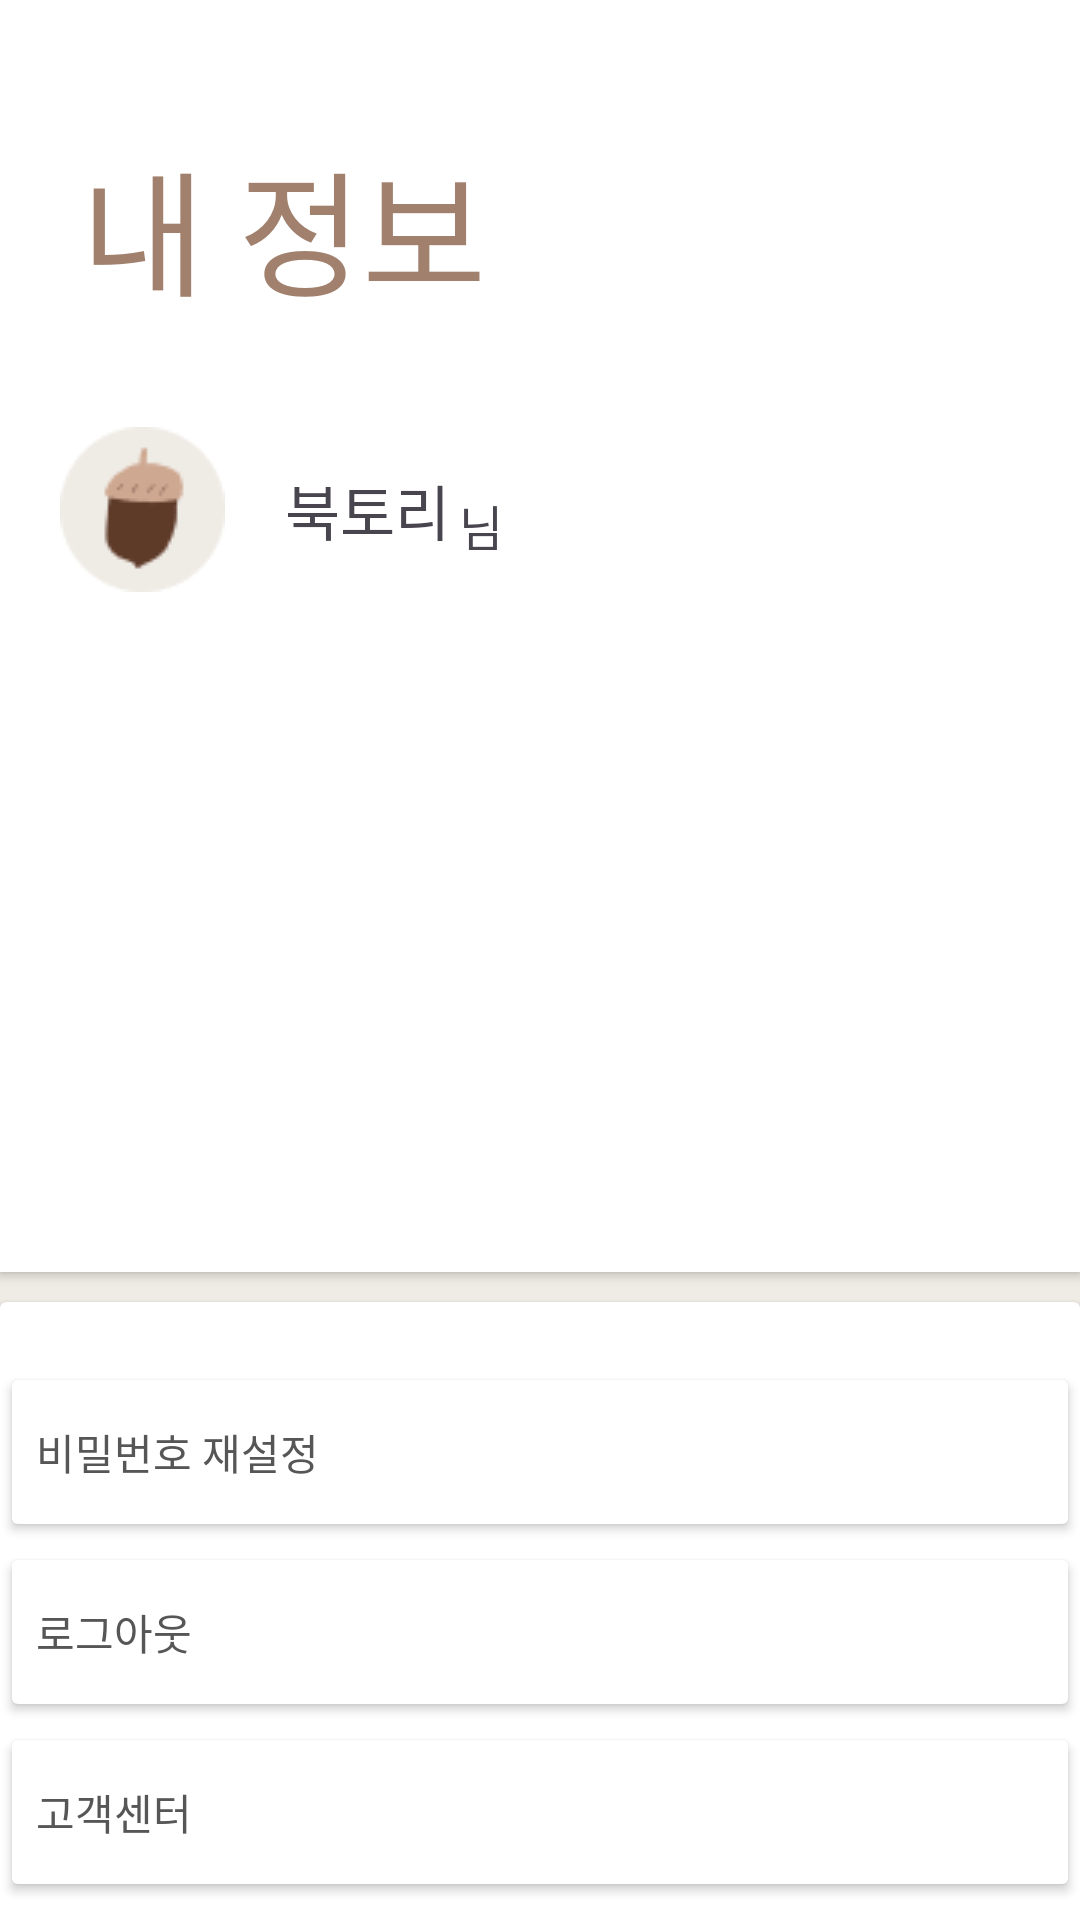

Layout XML and referenced resources for this Android screen:
<!-- AndroidManifest.xml: application theme Theme.MyApplication -->
<!-- res/layout/fragment_mypage.xml -->
<?xml version="1.0" encoding="utf-8"?>
<androidx.constraintlayout.widget.ConstraintLayout xmlns:android="http://schemas.android.com/apk/res/android"
    xmlns:app="http://schemas.android.com/apk/res-auto"
    xmlns:tools="http://schemas.android.com/tools"
    android:layout_width="match_parent"
    android:layout_height="match_parent"
    tools:context=".mypage.MypageFragment">

        <androidx.core.widget.NestedScrollView
            android:layout_width="match_parent"
            android:layout_height="0dp"
            app:layout_constraintTop_toTopOf="parent"
            app:layout_constraintStart_toStartOf="parent"
            app:layout_constraintEnd_toEndOf="parent"
            android:scrollbars="none" >

            <androidx.constraintlayout.widget.ConstraintLayout
                android:layout_width="match_parent"
                android:layout_height="match_parent"
                android:background="@color/color1">

                <androidx.cardview.widget.CardView
                    android:id="@+id/mypageCv1"
                    android:layout_width="match_parent"
                    android:layout_height="424dp"
                    app:cardBackgroundColor="@color/white"
                    app:cardCornerRadius="0dp"
                    app:layout_constraintEnd_toEndOf="parent"
                    app:layout_constraintStart_toStartOf="parent"
                    app:layout_constraintTop_toTopOf="parent"
                    app:strokeColor="@color/white">

                    <androidx.constraintlayout.widget.ConstraintLayout
                        android:layout_width="match_parent"
                        android:layout_height="match_parent">


                        <ImageView
                            android:id="@+id/mypage_image"
                            android:layout_width="wrap_content"
                            android:layout_height="wrap_content"
                            android:layout_marginStart="20dp"
                            android:layout_marginTop="34dp"
                            android:src="@drawable/mypage_profill"
                            app:layout_constraintStart_toStartOf="parent"
                            app:layout_constraintTop_toBottomOf="@+id/mypage_text" />

                        <TextView
                            android:id="@+id/mypage_text"
                            android:layout_width="wrap_content"
                            android:layout_height="wrap_content"
                            android:layout_marginStart="27dp"
                            android:layout_marginTop="43dp"
                            android:fontFamily="@font/font_write"
                            android:text="내 정보"
                            android:textColor="@color/color5"
                            android:textSize="45sp"
                            app:layout_constraintStart_toStartOf="parent"
                            app:layout_constraintTop_toTopOf="parent" />

                        <TextView
                            android:id="@+id/mypage_main"
                            android:layout_width="wrap_content"
                            android:layout_height="wrap_content"
                            android:layout_marginLeft="20dp"
                            android:layout_marginTop="47dp"
                            android:fontFamily="@font/pre_m"
                            android:text="북토리"
                            android:textSize="20sp"
                            app:layout_constraintStart_toEndOf="@+id/mypage_image"
                            app:layout_constraintTop_toBottomOf="@+id/mypage_text" />

                        <TextView
                            android:id="@+id/mypage_text_n"
                            android:layout_width="wrap_content"
                            android:layout_height="wrap_content"
                            android:layout_marginLeft="3dp"
                            android:layout_marginTop="55dp"
                            android:fontFamily="@font/pre_m"
                            android:text="님"
                            android:textSize="16dp"
                            app:layout_constraintStart_toEndOf="@+id/mypage_main"
                            app:layout_constraintTop_toBottomOf="@+id/mypage_text" />


                        <androidx.recyclerview.widget.RecyclerView
                            android:id="@+id/mypageRv"
                            android:layout_width="match_parent"
                            android:layout_height="wrap_content"
                            android:layout_marginStart="20dp"
                            android:layout_marginTop="28dp"
                            android:layout_marginEnd="20dp"
                            android:clipToPadding="false"
                            android:overScrollMode="never"
                            tools:listitem="@layout/list_item_mypage"
                            android:orientation="horizontal"
                            app:layoutManager="androidx.recyclerview.widget.GridLayoutManager"
                            app:layout_constraintEnd_toEndOf="parent"
                            app:layout_constraintStart_toStartOf="parent"
                            app:layout_constraintTop_toBottomOf="@+id/mypage_image" />

                    </androidx.constraintlayout.widget.ConstraintLayout>

                </androidx.cardview.widget.CardView>


                <androidx.cardview.widget.CardView
                    android:id="@+id/mypageCv2"
                    android:layout_width="match_parent"
                    android:layout_height="wrap_content"
                    android:layout_marginTop="10dp"
                    app:cardBackgroundColor="@color/white"
                    app:layout_constraintStart_toStartOf="parent"
                    app:layout_constraintTop_toBottomOf="@+id/mypageCv1"
                    app:strokeColor="@color/white">

                    <LinearLayout
                        android:layout_width="match_parent"
                        android:layout_height="match_parent"
                        android:layout_marginTop="20dp"
                        android:orientation="vertical">



                        <Button
                            android:id="@+id/mypage_btn_change"
                            android:layout_width="match_parent"
                            android:layout_height="60dp"
                            android:backgroundTint="#FFFFFF"
                            android:fontFamily="@font/pre_r"
                            android:gravity="center_vertical"
                            android:text="비밀번호 재설정"
                            android:textColor="#565656"
                            app:layout_constraintEnd_toEndOf="parent"
                            app:layout_constraintStart_toStartOf="parent"/>

                        <Button
                            android:id="@+id/mypage_btn_logout"
                            android:layout_width="match_parent"
                            android:layout_height="60dp"
                            android:layout_marginTop="0dp"
                            android:backgroundTint="#FFFFFF"
                            android:fontFamily="@font/pre_r"
                            android:gravity="center_vertical"
                            android:text="로그아웃"
                            android:textColor="#565656"
                            app:layout_constraintEnd_toEndOf="parent"
                            app:layout_constraintHorizontal_bias="0.0"
                            app:layout_constraintStart_toStartOf="parent"
                            app:layout_constraintTop_toBottomOf="@+id/mypage_btn_change" />

                        <Button
                            android:id="@+id/mypage_btn_4"
                            android:layout_width="match_parent"
                            android:layout_height="60dp"
                            android:layout_marginTop="0dp"
                            android:backgroundTint="#FFFFFF"
                            android:fontFamily="@font/pre_r"
                            android:gravity="center_vertical"
                            android:text="고객센터"
                            android:textColor="#565656"
                            app:layout_constraintEnd_toEndOf="parent"
                            app:layout_constraintHorizontal_bias="0.0"
                            app:layout_constraintStart_toStartOf="parent"
                            app:layout_constraintTop_toBottomOf="@+id/mypage_btn_logout" />


                        <Button
                            android:id="@+id/mypage_btn_quit"
                            android:layout_width="match_parent"
                            android:layout_height="60dp"
                            android:layout_marginTop="20dp"
                            android:layout_marginBottom="20dp"
                            android:backgroundTint="#FFFFFF"
                            android:fontFamily="@font/pre_r"
                            android:gravity="center_vertical"
                            android:text="회원탈퇴"
                            android:textColor="#B86870"
                            app:layout_constraintBottom_toBottomOf="parent"
                            app:layout_constraintEnd_toEndOf="parent"
                            app:layout_constraintHorizontal_bias="0.0"
                            app:layout_constraintStart_toStartOf="parent"
                            app:layout_constraintTop_toBottomOf="@+id/mypage_btn_4" />

                    </LinearLayout>
                </androidx.cardview.widget.CardView>
            </androidx.constraintlayout.widget.ConstraintLayout>
        </androidx.core.widget.NestedScrollView>

    </androidx.constraintlayout.widget.ConstraintLayout>
<!-- res/layout/list_item_mypage.xml (included above) -->
<?xml version="1.0" encoding="utf-8"?>
<androidx.constraintlayout.widget.ConstraintLayout xmlns:android="http://schemas.android.com/apk/res/android"
    xmlns:app="http://schemas.android.com/apk/res-auto"
    android:layout_width="match_parent"
    android:layout_height="80dp"
    android:layout_marginStart="0dp"
    android:gravity="center_vertical"
    android:background="@drawable/list_item_mypage_bg">

    <TextView
        android:id="@+id/title_tv"
        android:layout_width="0dp"
        android:layout_height="18dp"
        android:layout_marginLeft="18dp"
        android:layout_marginTop="12dp"
        android:background="#EFEBE5"
        android:fontFamily="@font/pre_m"
        android:text="Title"
        android:textColor="#A1816E"
        android:textSize="12sp"
        app:layout_constraintLeft_toLeftOf="parent"
        app:layout_constraintRight_toRightOf="parent"
        app:layout_constraintTop_toTopOf="parent" />

    <TextView
        android:id="@+id/num_tv"
        android:layout_width="wrap_content"
        android:layout_height="wrap_content"
        android:layout_marginStart="18dp"
        android:layout_marginTop="8dp"
        android:fontFamily="@font/pre_m"
        android:text="Sub"
        android:textColor="@color/color8"
        android:textSize="20sp"
        app:layout_constraintStart_toStartOf="parent"
        app:layout_constraintTop_toBottomOf="@id/title_tv" />

    <TextView
        android:id="@+id/sub_tv"
        android:layout_width="wrap_content"
        android:layout_height="wrap_content"
        android:layout_marginStart="4dp"
        android:layout_marginTop="8dp"
        android:fontFamily="@font/pre_m"
        android:text="권"
        android:textColor="#654D47"
        android:textSize="20sp"
        app:layout_constraintStart_toEndOf="@+id/num_tv"
        app:layout_constraintTop_toBottomOf="@id/title_tv" />

</androidx.constraintlayout.widget.ConstraintLayout>
<!-- resources referenced by this layout -->
<resources>
  <color name="color1">#EFEBE5</color>
  <color name="color5">#A1816E</color>
  <color name="color8">#654D47</color>
  <color name="white">#FFFFFFFF</color>
  <!-- drawable list_item_mypage_bg (drawable) -->
  <?xml version="1.0" encoding="utf-8"?>
  <shape xmlns:android="http://schemas.android.com/apk/res/android">
      <solid android:color="#EFEBE5" />
      <corners android:radius="9dp" />
  </shape>
  <!-- drawable mypage_profill: png bitmap (drawable, 1876 bytes) -->
  <style name="Theme.MyApplication" parent="Base.Theme.MyApplication" />
  <style name="Base.Theme.MyApplication" parent="Theme.Material3.DayNight.NoActionBar">
          
          
          <item name="android:statusBarColor">@color/tab_select</item>
      </style>
  <color name="tab_select">#654D47</color>
</resources>
